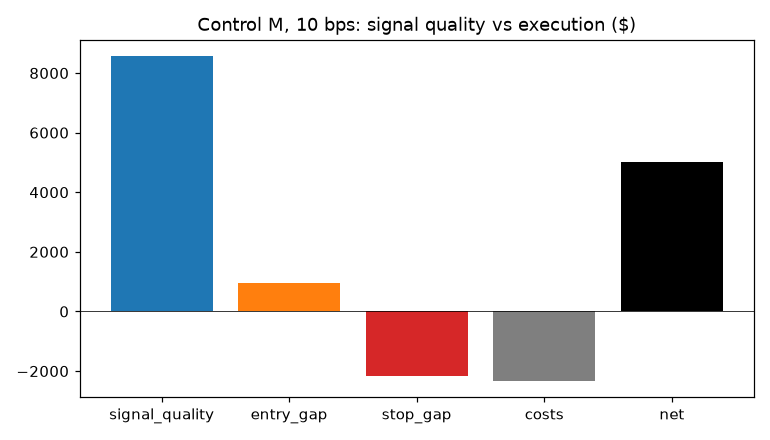

The data file committed next to this chart (first rows):
ticker, signal_date, entry_date, exit_date, reason, close_sig, entry, stop, exit, shares, risk_sig, risk_pct_open, gap_open_pct, gap_open_r, entry_day_stop, signal_quality_usd, signal_quality_r, entry_gap_usd, entry_gap_r, stop_gap_usd, stop_gap_r, costs_usd, costs_r, net_usd
URI, 2017-11-06, 2017-11-07, 2017-11-15, stop, 148.4, 148.4, 142.5, 142.5, 13, 5.936, 4, 0.0, 0.0, False, -77.17, -1.0, -0.0, -0.0, 0.0, 0.0, -3.781, -0.049, -80.95
ADBE, 2017-11-03, 2017-11-06, 2017-11-29, stop, 182.3, 182, 176, 176, 10, 6.264, 3.282, -0.1591, -0.04629, False, -62.64, -1.0, 2.9, 0.04629, 0.0, 0.0, -3.58, -0.05716, -63.32
PYPL, 2017-11-03, 2017-11-06, 2017-12-04, stop, 73.39, 73.72, 70.8, 70.8, 27, 2.59, 3.961, 0.4497, 0.1274, False, -69.92, -1.0, -8.91, -0.1274, 0.0, 0.0, -3.902, -0.05581, -82.73
NRG, 2017-11-03, 2017-11-06, 2017-12-05, time, 27.62, 27.74, 26.62, 27.32, 72, 1.003, 4.049, 0.4345, 0.1196, False, -21.6, -0.299, -8.64, -0.1196, 0.0, 0.0, -3.964, -0.05488, -34.2
APTV, 2017-12-05, 2017-12-06, 2017-12-06, stop, 88.77, 88.44, 85.36, 85.36, 22, 3.405, 3.477, -0.3717, -0.09691, True, -74.91, -1.0, 7.26, 0.09691, 0.0, 0.0, -3.824, -0.05104, -71.48
BA, 2017-11-06, 2017-11-07, 2017-12-06, time, 264.1, 264.1, 255.9, 278.3, 7, 8.194, 3.103, 0.0, 0.0, False, 99.4, 1.733, -0.0, -0.0, 0.0, 0.0, -3.796, -0.06619, 95.6
CPRI, 2017-11-15, 2017-11-16, 2017-12-15, time, 55.18, 55.2, 53.36, 61.65, 36, 1.82, 3.334, 0.03625, 0.01099, False, 232.9, 3.554, -0.72, -0.01099, 0.0, 0.0, -4.207, -0.06419, 228
TSN, 2017-12-04, 2017-12-05, 2017-12-15, stop, 83.56, 83.84, 80.35, 80.35, 23, 3.205, 4.157, 0.3351, 0.08736, False, -73.72, -1.0, -6.44, -0.08736, 0.0, 0.0, -3.776, -0.05123, -83.94
PYPL, 2017-12-15, 2017-12-18, 2017-12-22, stop, 75.65, 76.3, 73.26, 73.26, 25, 2.386, 3.979, 0.8592, 0.2724, False, -59.65, -1.0, -16.25, -0.2724, 0.0, 0.0, -3.739, -0.06269, -79.64
DHI, 2017-11-29, 2017-11-30, 2017-12-29, time, 50.66, 50.73, 48.64, 51.07, 39, 2.024, 4.128, 0.1382, 0.03458, False, 15.99, 0.2025, -2.73, -0.03458, 0.0, 0.0, -3.97, -0.05029, 9.29
MU, 2017-12-07, 2017-12-08, 2017-12-29, stop, 43.2, 44.04, 41.02, 41.02, 32, 2.179, 6.854, 1.944, 0.3856, False, -69.72, -1.0, -26.88, -0.3856, 0.0, 0.0, -2.722, -0.03904, -99.32
BF-B, 2017-12-06, 2017-12-07, 2018-01-08, time, 52.68, 52.64, 48.48, 54.88, 23, 4.196, 7.894, -0.07593, -0.009534, False, 50.6, 0.5244, 0.92, 0.009534, 0.0, 0.0, -2.473, -0.02563, 49.05
SBAC, 2017-12-29, 2018-01-02, 2018-01-10, stop, 163.4, 163.1, 158.4, 158.4, 11, 4.91, 2.839, -0.1714, -0.05702, False, -54.02, -1.0, 3.08, 0.05702, 0.0, 0.0, -3.537, -0.06548, -54.47
EL, 2017-12-15, 2017-12-18, 2018-01-18, time, 129.6, 129.9, 124.7, 131, 15, 4.907, 3.971, 0.1929, 0.05095, False, 20.4, 0.2772, -3.75, -0.05095, 0.0, 0.0, -3.913, -0.05316, 12.74
NRG, 2017-12-22, 2017-12-26, 2018-01-18, stop, 28.16, 27.99, 26.94, 26.94, 70, 1.223, 3.762, -0.6037, -0.139, False, -85.62, -1.0, 11.9, 0.139, 0.0, 0.0, -3.845, -0.04491, -77.56
ILMN, 2017-12-29, 2018-01-02, 2018-01-31, time, 212.5, 218.7, 205.9, 226.3, 7, 6.593, 5.814, 2.879, 0.928, False, 96.35, 2.088, -42.83, -0.928, 0.0, 0.0, -3.115, -0.06749, 50.41
AMZN, 2018-01-31, 2018-02-01, 2018-02-01, stop, 72.54, 72.25, 69.8, 69.8, 27, 2.741, 3.386, -0.406, -0.1074, True, -74, -1.0, 7.952, 0.1074, 0.0, 0.0, -3.835, -0.05183, -69.89
BBY, 2018-01-18, 2018-01-19, 2018-02-01, stop, 74.69, 75.1, 72.39, 72.39, 26, 2.299, 3.607, 0.5489, 0.1783, False, -59.77, -1.0, -10.66, -0.1783, 0.0, 0.0, -3.835, -0.06416, -74.27
PYPL, 2018-01-18, 2018-01-19, 2018-02-01, stop, 82.94, 83.23, 80.13, 79.95, 24, 2.808, 3.723, 0.3497, 0.1033, False, -67.4, -1.0, -6.96, -0.1033, -4.361, -0.0647, -3.916, -0.05811, -82.64
VRTX, 2018-02-01, 2018-02-02, 2018-02-02, stop, 173, 169.4, 166.1, 166.1, 11, 6.868, 1.947, -2.064, -0.5198, True, -75.55, -1.0, 39.27, 0.5198, 0.0, 0.0, -3.691, -0.04886, -39.97
MA, 2018-02-01, 2018-02-02, 2018-02-05, stop, 172.9, 171.9, 165.7, 165.7, 11, 7.244, 3.615, -0.5956, -0.1422, False, -79.69, -1.0, 11.33, 0.1422, 0.0, 0.0, -3.713, -0.0466, -72.07
RF, 2018-02-01, 2018-02-02, 2018-02-05, stop, 19.54, 19.55, 18.91, 18.91, 99, 0.625, 3.248, 0.05117, 0.016, False, -61.88, -1.0, -0.9898, -0.016, 0.0, 0.0, -3.808, -0.06154, -66.67
ALGN, 2018-01-08, 2018-01-09, 2018-02-06, stop, 248.9, 250.0, 236, 232.7, 7, 12.9, 5.6, 0.4419, 0.08528, False, -90.29, -1.0, -7.7, -0.08528, -23.04, -0.2551, -3.379, -0.03742, -124.4
EW, 2018-02-02, 2018-02-05, 2018-02-06, stop, 43.94, 43.61, 41.45, 41.45, 44, 2.495, 4.965, -0.751, -0.1323, False, -109.8, -1.0, 14.52, 0.1323, 0.0, 0.0, -3.743, -0.03409, -99.01
BA, 2018-01-10, 2018-01-11, 2018-02-09, time, 320.3, 322.1, 310.3, 332.8, 6, 9.947, 3.668, 0.5839, 0.188, False, 75.42, 1.264, -11.22, -0.188, 0.0, 0.0, -3.93, -0.06584, 60.27
DE, 2018-02-16, 2018-02-20, 2018-02-21, stop, 169.4, 169, 162.4, 162.4, 10, 7.043, 3.93, -0.2361, -0.0568, False, -70.43, -1.0, 4, 0.0568, 0.0, 0.0, -3.314, -0.04706, -69.74
ABBV, 2018-02-16, 2018-02-20, 2018-03-01, stop, 118.6, 117.7, 112.8, 112.8, 15, 5.76, 4.145, -0.742, -0.1528, False, -86.4, -1.0, 13.2, 0.1528, 0.0, 0.0, -3.458, -0.04003, -76.66
ALGN, 2018-02-23, 2018-02-26, 2018-03-01, stop, 265.1, 266.8, 254.9, 254.9, 6, 10.13, 4.447, 0.6527, 0.1707, False, -60.81, -1.0, -10.38, -0.1707, 0.0, 0.0, -3.13, -0.05148, -74.32
KSS, 2018-02-15, 2018-02-16, 2018-03-01, stop, 65.15, 65.11, 63.02, 63.02, 28, 2.129, 3.209, -0.0614, -0.01879, False, -59.61, -1.0, 1.12, 0.01879, 0.0, 0.0, -3.588, -0.06018, -62.08
BA, 2018-02-15, 2018-02-16, 2018-03-02, stop, 356.5, 356.6, 337.4, 337.4, 4, 19.02, 5.369, 0.03647, 0.006836, False, -76.07, -1.0, -0.52, -0.006836, 0.0, 0.0, -2.776, -0.0365, -79.36
NFLX, 2018-02-15, 2018-02-16, 2018-03-19, time, 28.03, 27.87, 26.18, 31.35, 53, 1.849, 6.08, -0.5495, -0.08331, False, 176, 1.796, 8.162, 0.08331, 0.0, 0.0, -3.139, -0.03203, 181
ALGN, 2018-03-08, 2018-03-09, 2018-03-23, stop, 268.2, 270.0, 256, 256, 6, 12.18, 5.184, 0.6787, 0.1495, False, -73.07, -1.0, -10.92, -0.1495, 0.0, 0.0, -3.156, -0.04319, -87.14
AMZN, 2018-03-08, 2018-03-09, 2018-03-23, stop, 77.59, 78.18, 74.98, 74.98, 22, 2.617, 4.092, 0.7501, 0.2224, False, -57.57, -1.0, -12.8, -0.2224, 0.0, 0.0, -3.369, -0.05852, -73.74
IPGP, 2018-03-09, 2018-03-12, 2018-03-23, stop, 249.3, 250.2, 238.2, 238.2, 7, 11.12, 4.799, 0.357, 0.08007, False, -77.81, -1.0, -6.23, -0.08007, 0.0, 0.0, -3.418, -0.04393, -87.46
MU, 2018-03-08, 2018-03-09, 2018-03-26, stop, 55.22, 55.76, 53.35, 53.35, 32, 1.87, 4.322, 0.9779, 0.2888, False, -59.84, -1.0, -17.28, -0.2888, 0.0, 0.0, -3.492, -0.05835, -80.61
ALGN, 2018-04-17, 2018-04-18, 2018-04-19, stop, 272.6, 274.0, 260.3, 260.3, 6, 12.38, 5.011, 0.4951, 0.1091, False, -74.28, -1.0, -8.1, -0.1091, 0.0, 0.0, -3.206, -0.04316, -85.58
MU, 2018-04-18, 2018-04-19, 2018-04-19, stop, 54.01, 52.9, 51.89, 51.89, 32, 2.125, 1.918, -2.055, -0.5224, True, -67.99, -1.0, 35.52, 0.5224, 0.0, 0.0, -3.353, -0.04932, -35.82
FCX, 2018-04-19, 2018-04-20, 2018-04-23, stop, 19.57, 19.59, 18.78, 18.78, 86, 0.7908, 4.139, 0.1022, 0.02529, False, -68.01, -1.0, -1.72, -0.02529, 0.0, 0.0, -3.3, -0.04852, -73.03
ADBE, 2018-04-17, 2018-04-18, 2018-04-24, stop, 231.2, 231.7, 222.1, 222.1, 7, 9.079, 4.151, 0.2336, 0.05948, False, -63.55, -1.0, -3.78, -0.05948, 0.0, 0.0, -3.176, -0.04998, -70.51
AMZN, 2018-04-18, 2018-04-19, 2018-04-24, stop, 76.39, 77.16, 73.1, 73.1, 21, 3.293, 5.265, 1.007, 0.2335, False, -69.16, -1.0, -16.15, -0.2335, 0.0, 0.0, -3.155, -0.04563, -88.46
GWW, 2018-04-19, 2018-04-20, 2018-04-24, stop, 299.9, 302.5, 280.4, 280.4, 3, 19.43, 7.287, 0.8703, 0.1343, False, -58.3, -1.0, -7.83, -0.1343, 0.0, 0.0, -1.749, -0.03, -67.88
NFLX, 2018-04-17, 2018-04-18, 2018-04-24, stop, 33.61, 33.63, 30.8, 30.8, 30, 2.809, 8.425, 0.07142, 0.008543, False, -84.28, -1.0, -0.7201, -0.008543, 0.0, 0.0, -1.933, -0.02293, -86.94
NRG, 2018-05-10, 2018-05-11, 2018-05-21, stop, 34.66, 34.73, 33.35, 33.35, 46, 1.311, 3.978, 0.202, 0.05338, False, -60.32, -1.0, -3.22, -0.05338, 0.0, 0.0, -3.132, -0.05191, -66.68
NTAP, 2018-05-09, 2018-05-10, 2018-05-22, stop, 71.17, 71.39, 68.05, 68.05, 22, 3.124, 4.685, 0.3091, 0.07041, False, -68.74, -1.0, -4.84, -0.07041, 0.0, 0.0, -3.068, -0.04463, -76.65
TROW, 2018-05-22, 2018-05-23, 2018-05-29, stop, 122.7, 121.7, 118.7, 118.7, 13, 3.971, 2.442, -0.8153, -0.2518, False, -51.62, -1.0, 13.0, 0.2518, 0.0, 0.0, -3.125, -0.06053, -41.74
ADBE, 2018-05-09, 2018-05-10, 2018-06-08, time, 239.7, 240.5, 227.9, 251.2, 6, 11.79, 5.203, 0.3003, 0.06107, False, 68.82, 0.9729, -4.32, -0.06107, 0.0, 0.0, -2.95, -0.0417, 61.55
NFLX, 2018-05-09, 2018-05-10, 2018-06-08, time, 33.03, 33.15, 31.91, 36.06, 49, 1.115, 3.726, 0.3633, 0.1076, False, 148.3, 2.715, -5.88, -0.1076, 0.0, 0.0, -3.391, -0.06207, 139.1
MU, 2018-05-10, 2018-05-11, 2018-06-11, time, 52.66, 52.38, 49.5, 61.39, 28, 3.161, 5.5, -0.5317, -0.08858, False, 244.4, 2.762, 7.84, 0.08858, 0.0, 0.0, -3.186, -0.03599, 249.1
VLO, 2018-05-21, 2018-05-22, 2018-06-13, stop, 122.1, 121.9, 117.4, 117.4, 13, 4.651, 3.653, -0.1639, -0.043, False, -60.47, -1.0, 2.6, 0.043, 0.0, 0.0, -3.11, -0.05144, -60.98
ALGN, 2018-05-29, 2018-05-30, 2018-06-27, time, 326.2, 327.9, 313, 342.8, 5, 13.19, 4.553, 0.5335, 0.1319, False, 83, 1.259, -8.7, -0.1319, 0.0, 0.0, -3.354, -0.05085, 70.95
RHI, 2018-06-08, 2018-06-11, 2018-06-27, stop, 68.91, 68.91, 66.06, 66.06, 24, 2.853, 4.14, 0.0, 0.0, False, -68.47, -1.0, -0.0, -0.0, 0.0, 0.0, -3.239, -0.04731, -71.71
CPRI, 2018-06-08, 2018-06-11, 2018-07-10, time, 64.65, 64.6, 62.64, 67.31, 26, 2.007, 3.03, -0.07734, -0.02491, False, 69.16, 1.325, 1.3, 0.02491, 0.0, 0.0, -3.43, -0.06571, 67.03
NTAP, 2018-06-11, 2018-06-12, 2018-07-11, time, 75.59, 75.99, 73.14, 79.59, 22, 2.452, 3.753, 0.5292, 0.1631, False, 88.0, 1.631, -8.8, -0.1631, 0.0, 0.0, -3.423, -0.06345, 75.78
NFLX, 2018-06-13, 2018-06-14, 2018-07-13, time, 37.99, 38.43, 35.5, 39.58, 29, 2.493, 7.617, 1.142, 0.1741, False, 46.02, 0.6366, -12.59, -0.1741, 0.0, 0.0, -2.262, -0.03129, 31.17
ALGN, 2018-07-13, 2018-07-16, 2018-07-27, stop, 363.5, 365.0, 352.1, 352.1, 4, 11.3, 3.521, 0.4265, 0.1372, False, -45.2, -1.0, -6.2, -0.1372, 0.0, 0.0, -2.869, -0.06346, -54.27
CRM, 2018-07-02, 2018-07-03, 2018-08-01, time, 140.4, 140.6, 133.6, 137.7, 12, 6.851, 4.994, 0.1211, 0.02481, False, -33.0, -0.4014, -2.04, -0.02481, 0.0, 0.0, -3.339, -0.04062, -38.38
MSCI, 2018-07-02, 2018-07-03, 2018-08-01, time, 167.1, 168, 162.1, 163.0, 10, 5.082, 3.525, 0.5026, 0.1653, False, -41.4, -0.8146, -8.4, -0.1653, 0.0, 0.0, -3.31, -0.06513, -53.11
TRIP, 2018-07-11, 2018-07-12, 2018-08-02, stop, 58.67, 58.76, 56.49, 50.9, 29, 2.177, 3.858, 0.1534, 0.04134, False, -63.14, -1.0, -2.61, -0.04134, -162.2, -2.569, -3.18, -0.05037, -231.1
AMZN, 2018-07-10, 2018-07-11, 2018-08-08, time, 87.15, 86.9, 84.37, 94.33, 19, 2.785, 2.912, -0.2914, -0.09121, False, 136.3, 2.576, 4.826, 0.09121, 0.0, 0.0, -3.443, -0.06508, 137.7
ALGN, 2018-08-02, 2018-08-03, 2018-08-15, stop, 367.9, 368.5, 350.5, 350.5, 4, 17.47, 4.903, 0.1631, 0.03435, False, -69.87, -1.0, -2.4, -0.03435, 0.0, 0.0, -2.876, -0.04116, -75.15
... 626 more rows
